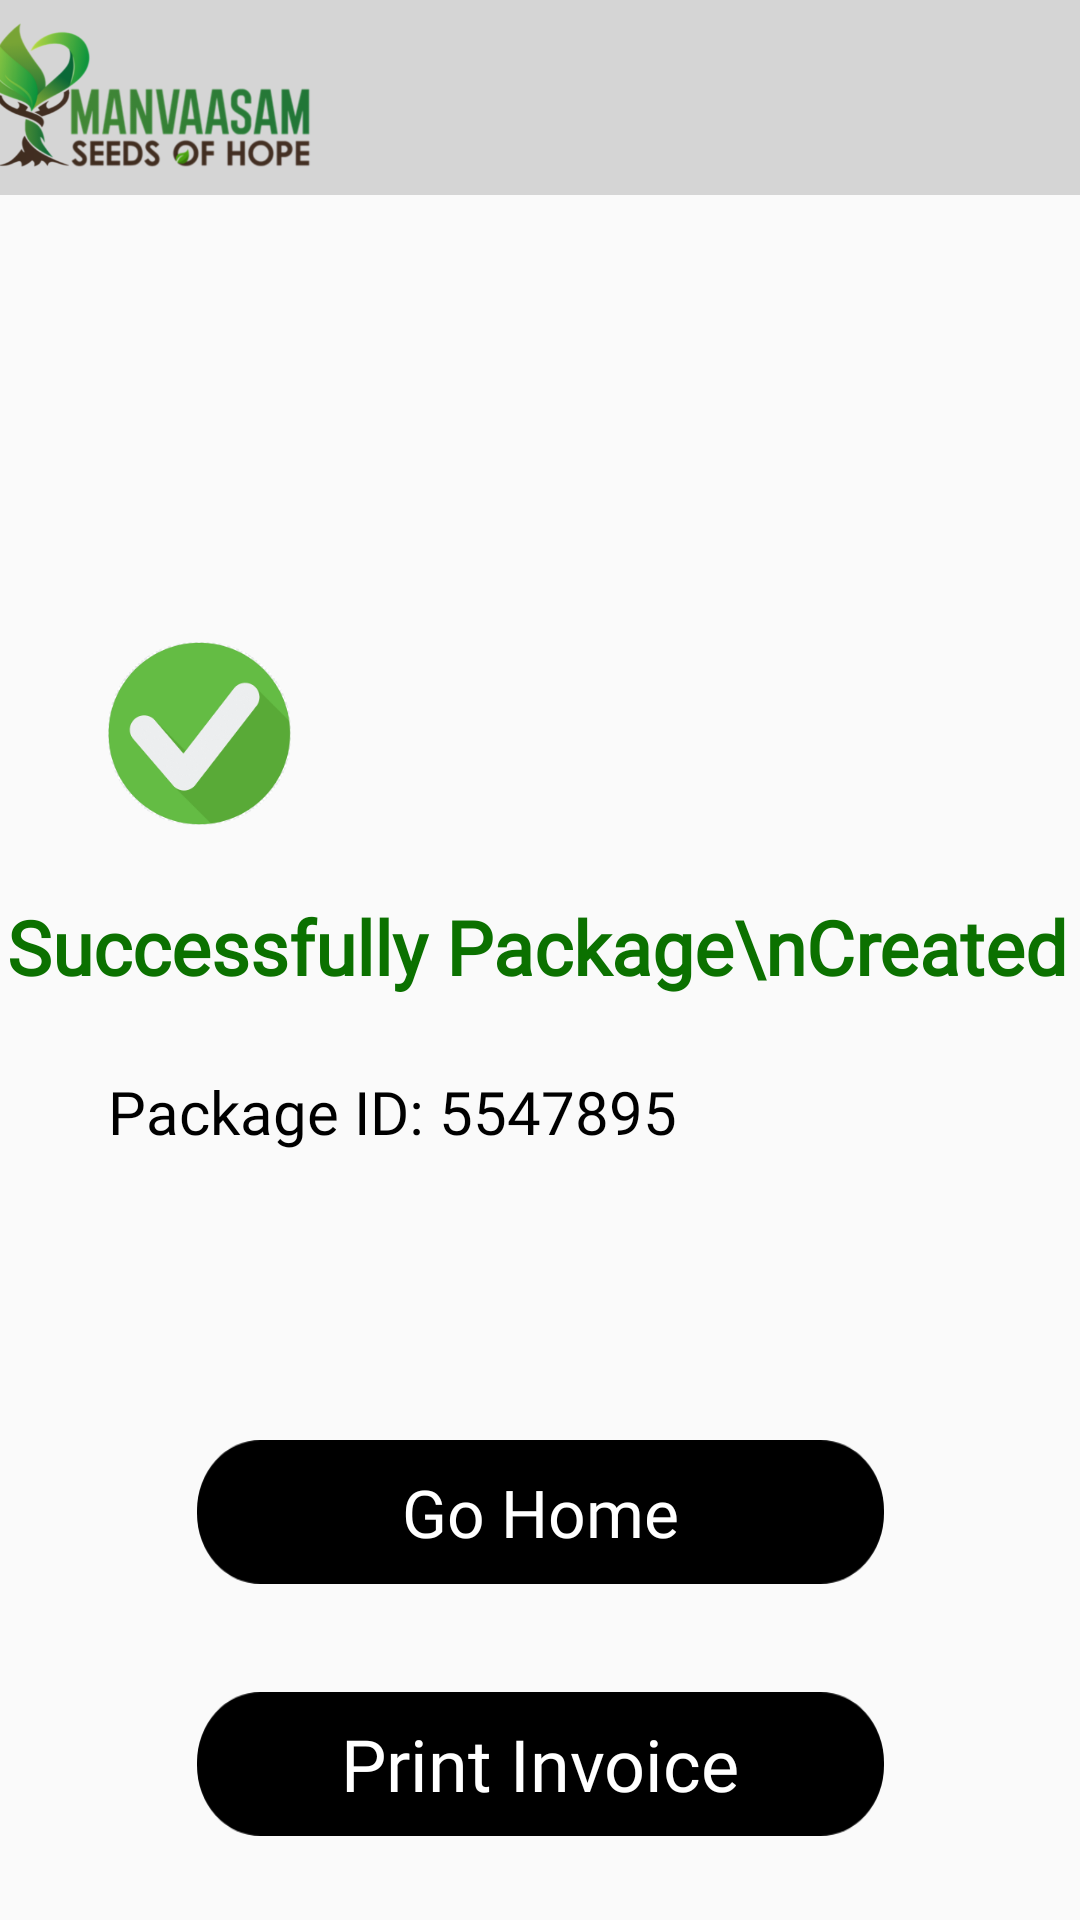

The Android layout XML behind this screen, and the referenced resources:
<!-- AndroidManifest.xml: application theme AppTheme.NoActionBar -->
<!-- res/layout/activity_sucess.xml -->
<?xml version="1.0" encoding="utf-8"?>
<LinearLayout xmlns:android="http://schemas.android.com/apk/res/android"
    xmlns:app="http://schemas.android.com/apk/res-auto"
    xmlns:tools="http://schemas.android.com/tools"
    android:layout_width="match_parent"
    android:layout_height="match_parent"
    tools:context=".sucess">

    <androidx.constraintlayout.widget.ConstraintLayout
        android:layout_width="match_parent"
        android:layout_height="match_parent">


        <androidx.appcompat.widget.Toolbar
            android:id="@+id/toolbar"
            android:layout_width="409dp"
            android:layout_height="65dp"
            android:background="#D5D5D5"
            android:minHeight="?attr/actionBarSize"
            android:theme="?attr/actionBarTheme"
            app:layout_constraintEnd_toEndOf="parent"
            app:layout_constraintHorizontal_bias="0.666"
            app:layout_constraintStart_toStartOf="parent"
            app:layout_constraintTop_toTopOf="parent">

            <ImageView
                android:id="@+id/imageView6"
                android:layout_width="128dp"
                android:layout_height="50dp"
                android:foregroundGravity="left"
                app:layout_constraintBottom_toBottomOf="parent"
                app:layout_constraintEnd_toEndOf="parent"
                app:layout_constraintHorizontal_bias="0.056"
                app:layout_constraintStart_toStartOf="parent"
                app:layout_constraintTop_toTopOf="parent"
                app:layout_constraintVertical_bias="0.023"
                app:srcCompat="@drawable/manvaslogo" />

        </androidx.appcompat.widget.Toolbar>

        <ImageView
            android:id="@+id/imageView7"
            android:layout_width="wrap_content"
            android:layout_height="wrap_content"
            app:layout_constraintBottom_toBottomOf="parent"
            app:layout_constraintEnd_toEndOf="parent"
            app:layout_constraintHorizontal_bias="0.12"
            app:layout_constraintStart_toStartOf="parent"
            app:layout_constraintTop_toBottomOf="@+id/toolbar"
            app:layout_constraintVertical_bias="0.29"
            app:srcCompat="@drawable/success" />

        <TextView
            android:id="@+id/textView6"
            android:layout_width="wrap_content"
            android:layout_height="wrap_content"
            android:fontFamily="@font/poppinsmedium"
            android:text="Successfully Package\nCreated"
            android:textColor="#0B7100"
            android:textSize="25dp"
            android:textStyle="bold"
            app:layout_constraintBottom_toBottomOf="parent"
            app:layout_constraintEnd_toEndOf="parent"
            app:layout_constraintHorizontal_bias="0.347"
            app:layout_constraintStart_toStartOf="parent"
            app:layout_constraintTop_toBottomOf="@+id/imageView7"
            app:layout_constraintVertical_bias="0.071" />

        <TextView
            android:id="@+id/pac"
            android:layout_width="wrap_content"
            android:layout_height="wrap_content"
            android:fontFamily="@font/poppinsmedium"
            android:text="Package ID: 5547895"
            android:textColor="@color/black"
            android:textSize="20dp"
            app:layout_constraintBottom_toBottomOf="parent"
            app:layout_constraintEnd_toEndOf="parent"
            app:layout_constraintHorizontal_bias="0.212"
            app:layout_constraintStart_toStartOf="parent"
            app:layout_constraintTop_toBottomOf="@+id/textView6"
            app:layout_constraintVertical_bias="0.088" />

        <TextView
            android:id="@+id/gohome"
            android:layout_width="229dp"
            android:layout_height="48dp"
            android:layout_marginBottom="36dp"
            android:background="@drawable/cta_button2"
            android:fontFamily="@font/poppinsmedium"
            android:gravity="center"
            android:text="Go Home"
            android:textColor="@color/white"
            android:textSize="22dp"
            app:layout_constraintBottom_toTopOf="@+id/invoice"
            app:layout_constraintEnd_toEndOf="parent"
            app:layout_constraintStart_toStartOf="parent"
            app:layout_constraintTop_toBottomOf="@+id/textView8" />

        <TextView
            android:id="@+id/invoice"
            android:layout_width="229dp"
            android:layout_height="48dp"
            android:background="@drawable/cta_button2"
            android:text="Print Invoice"
            android:textSize="24dp"
            android:textColor="@color/white"
            android:fontFamily="@font/poppinsmedium"
            android:gravity="center"
            android:layout_marginBottom="28dp"
            app:layout_constraintBottom_toBottomOf="parent"
            app:layout_constraintEnd_toEndOf="parent"
            app:layout_constraintStart_toStartOf="parent" />


    </androidx.constraintlayout.widget.ConstraintLayout>
</LinearLayout>
<!-- resources referenced by this layout -->
<resources>
  <!-- drawable cta_button2: png bitmap (drawable-hdpi, 1671 bytes) -->
  <!-- drawable manvaslogo: png bitmap (drawable-hdpi, 36580 bytes) -->
  <!-- drawable success: png bitmap (drawable-hdpi, 6174 bytes) -->
  <style name="AppTheme.NoActionBar" parent="Theme.AppCompat.Light.DarkActionBar">
          <item name="windowActionBar">false</item>
          <item name="windowNoTitle">true</item>
  
      </style>
  <!-- not gathered from this repository: default colours our renderer supplied (Android Studio template values) -->
  <color name="black">#FF000000</color>
  <color name="white">#FFFFFFFF</color>
</resources>
